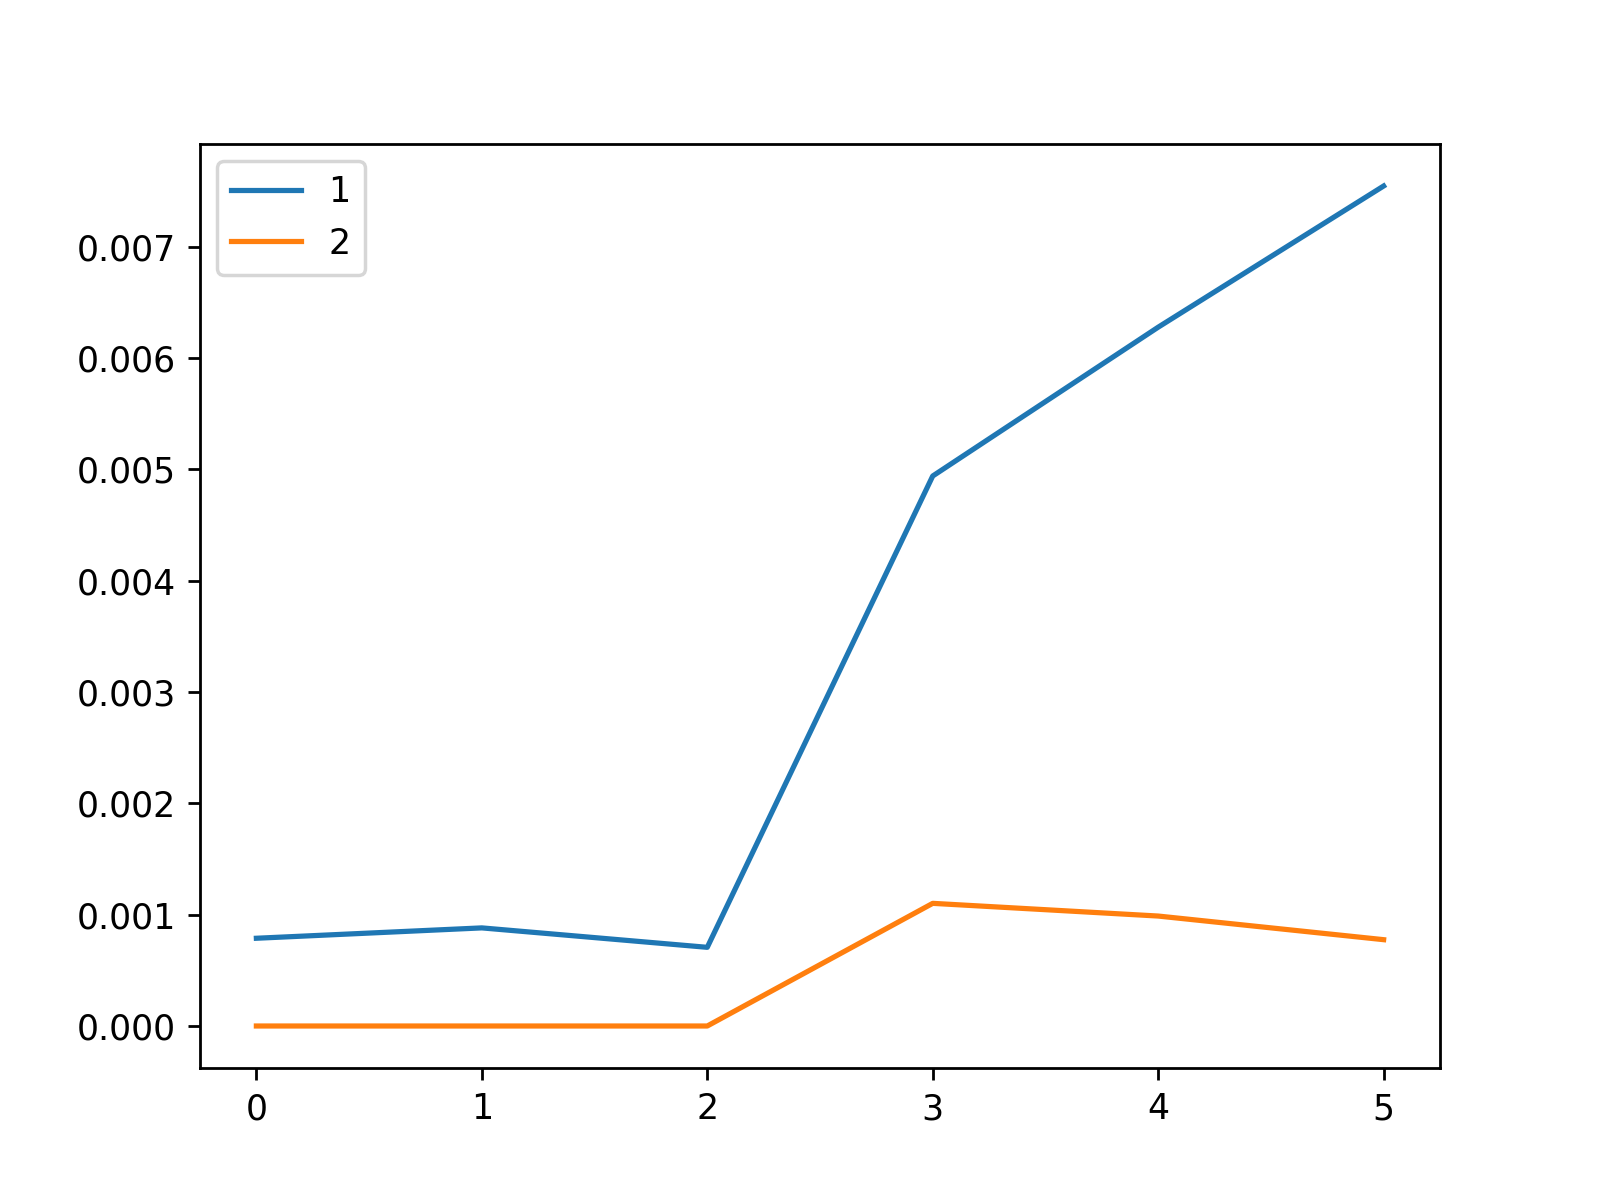

The data file committed next to this chart (first rows):
, 1, 2
0, 0.0007882, 0.0
1, 0.0008813, 0.0
2, 0.0007068, 0.0
3, 0.004941, 0.001102
4, 0.006277, 0.0009877
5, 0.007546, 0.0007754
